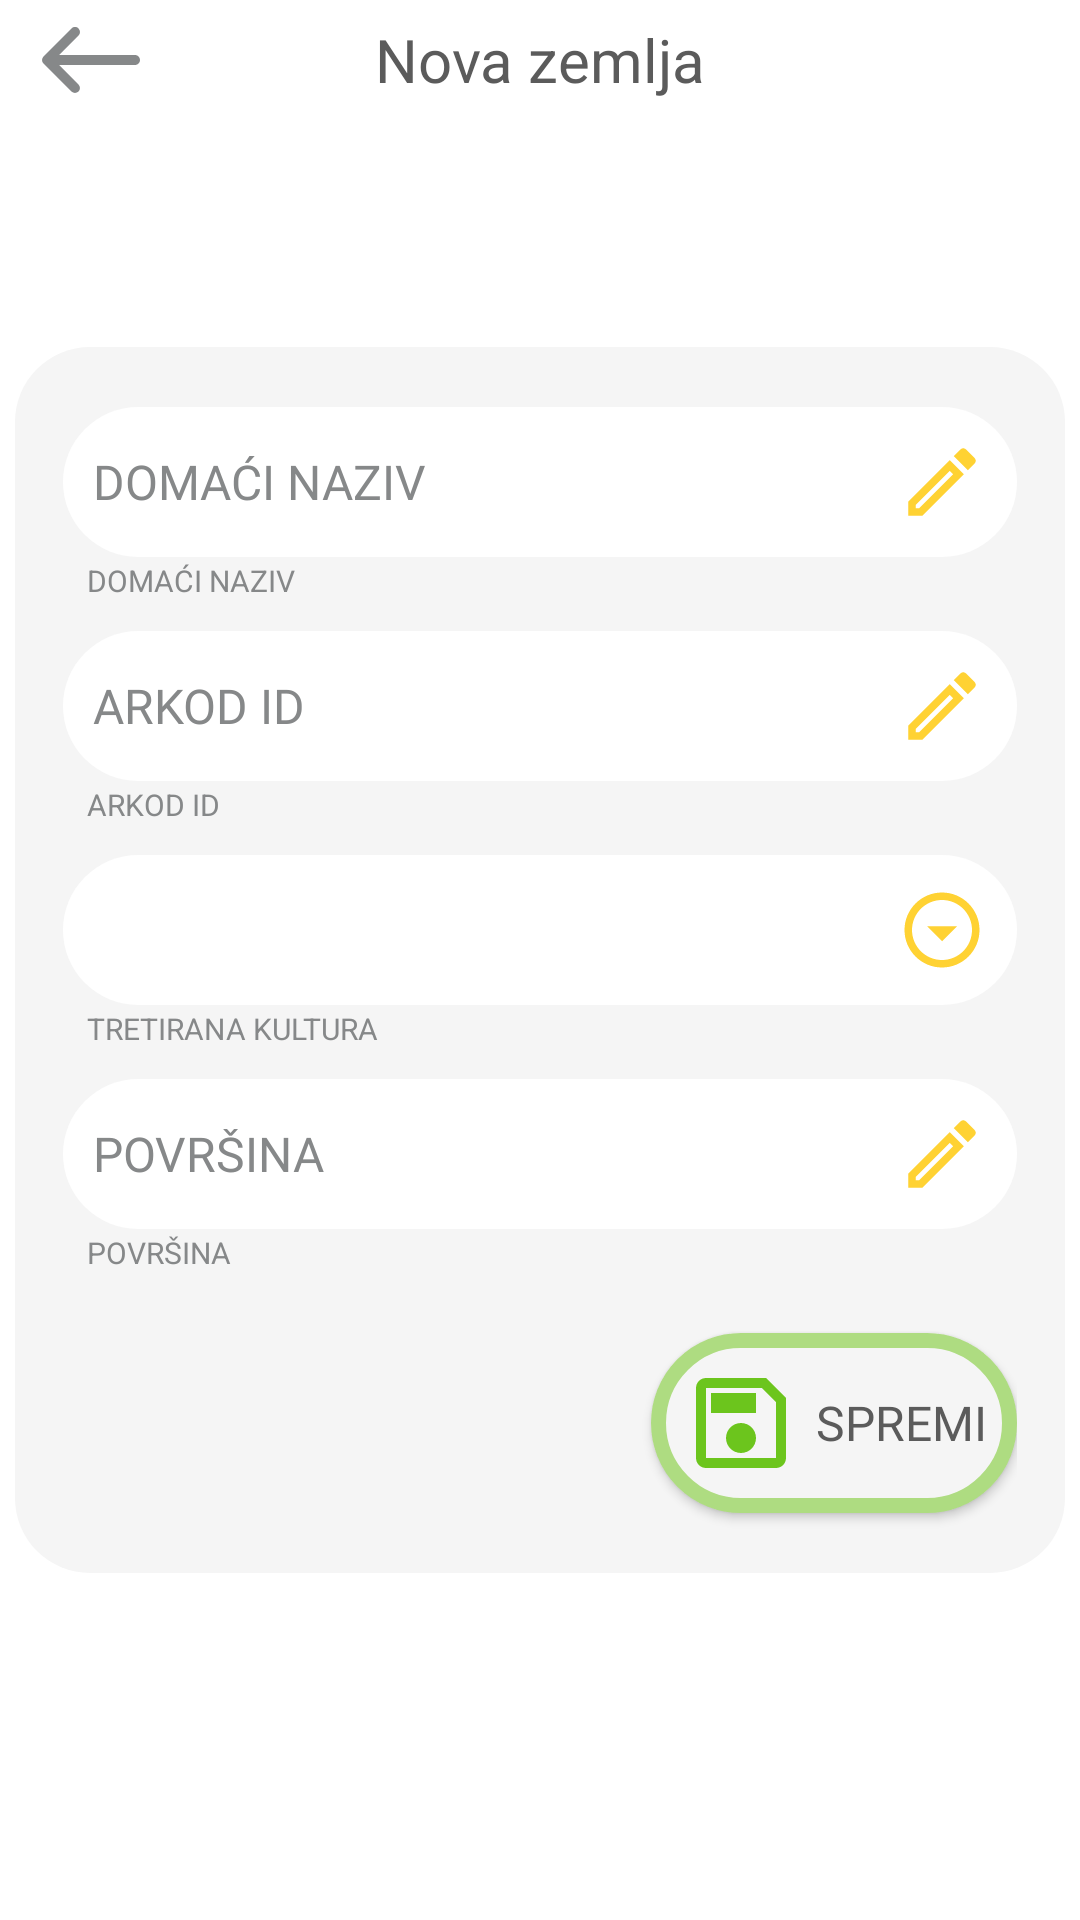

Write the Android layout XML for this screen, with the resource values it uses.
<!-- AndroidManifest.xml: application theme Theme.TestApp -->
<!-- res/layout/activity_novo_polje.xml -->
<?xml version="1.0" encoding="utf-8"?>

<RelativeLayout xmlns:android="http://schemas.android.com/apk/res/android"
    xmlns:tools="http://schemas.android.com/tools"
    android:layout_width="match_parent"
    android:layout_height="match_parent"
    xmlns:app="http://schemas.android.com/apk/res-auto"
    android:background="@drawable/backwheat"
    tools:context=".NovoPoljeActivity">


    <RelativeLayout
        android:id="@+id/linearLayoutTop"
        android:layout_width="match_parent"
        android:layout_height="wrap_content"
        android:layout_alignParentTop="true"
        android:layout_alignParentStart="true"
        >

        <TextView
            android:id="@+id/topDobrodosli"
            android:layout_width="wrap_content"
            android:layout_height="wrap_content"
            android:layout_centerInParent="true"
            android:text="Nova zemlja"
            android:textColor="@color/greyText"
            android:textSize="20sp" />

        <ImageButton
            android:onClick="backArrow"
            android:layout_width="wrap_content"
            android:layout_height="wrap_content"
            android:layout_alignParentStart="true"
            android:layout_centerVertical="true"
            android:layout_marginStart="10dp"
            android:backgroundTint="@color/iconGrey"
            android:background="@drawable/arrow" />
    </RelativeLayout>


    <androidx.constraintlayout.widget.ConstraintLayout
        android:layout_width="match_parent"
        android:layout_height="wrap_content"
        android:layout_centerInParent="true"
        android:layout_marginStart="5dp"
        android:layout_marginEnd="5dp"
        android:paddingStart="16dp"
        android:paddingEnd="16dp"
        android:background="@drawable/main_square">

        <LinearLayout
            android:id="@+id/linearLayout1"
            android:layout_width="match_parent"
            android:layout_height="wrap_content"
            android:layout_marginTop="20dp"

            android:orientation="vertical"
            app:layout_constraintStart_toStartOf="parent"
            app:layout_constraintTop_toTopOf="parent">

            <EditText
                android:id="@+id/nazivId"
                style="@style/Theme.glavni.evidencija"
                android:layout_width="match_parent"
                android:layout_height="wrap_content"
                android:hint="DOMAĆI NAZIV" />

            <TextView
                android:id="@+id/nazivTextView"
                android:layout_width="wrap_content"
                android:layout_height="wrap_content"
                style="@style/Theme.dole.evidencija"
                android:text="DOMAĆI NAZIV"
                 />
        </LinearLayout>

        <LinearLayout
            android:id="@+id/linearLayout2"
            android:layout_width="match_parent"
            android:layout_height="wrap_content"
            android:layout_marginTop="10dp"
            android:orientation="vertical"
            app:layout_constraintStart_toStartOf="parent"
            app:layout_constraintTop_toBottomOf="@id/linearLayout1">

            <EditText
                android:id="@+id/arkodId"
                style="@style/Theme.glavni.evidencija"
                android:layout_width="match_parent"
                android:layout_height="wrap_content"
                android:hint="ARKOD ID"

                android:inputType="text" />

            <TextView
                android:id="@+id/arkodTextView"
                android:layout_width="wrap_content"
                android:layout_height="wrap_content"
                android:text="ARKOD ID"
                style="@style/Theme.dole.evidencija"

                />
        </LinearLayout>

        <LinearLayout
            android:id="@+id/linearLayout3"
            android:layout_width="match_parent"
            android:layout_height="wrap_content"
            android:layout_marginTop="10dp"
            android:orientation="vertical"
            app:layout_constraintEnd_toEndOf="parent"
            app:layout_constraintStart_toStartOf="parent"
            app:layout_constraintTop_toBottomOf="@id/linearLayout2">

            <Spinner
                android:id="@+id/spinnerBiljka"
                android:layout_width="match_parent"
                android:layout_height="wrap_content"
                android:background="@drawable/style_spinner"
                android:spinnerMode="dropdown" />

            <TextView
                android:id="@+id/nazivPesticida"
                android:layout_width="wrap_content"
                android:layout_height="wrap_content"
                android:text="TRETIRANA KULTURA"
                style="@style/Theme.dole.evidencija"

                />

        </LinearLayout>

        <LinearLayout
            android:id="@+id/linearLayout4"
            android:layout_width="match_parent"
            android:layout_height="wrap_content"
            android:layout_marginTop="10dp"
            android:layout_marginBottom="20dp"
            android:orientation="vertical"
            app:layout_constraintBottom_toTopOf="@id/button"
            app:layout_constraintStart_toStartOf="parent"
            app:layout_constraintTop_toBottomOf="@id/linearLayout3">

            <EditText
                android:id="@+id/povrsinaId"
                style="@style/Theme.glavni.evidencija"
                android:layout_width="match_parent"
                android:layout_height="wrap_content"
                android:hint="POVRŠINA"
                android:inputType="number" />

            <TextView
                android:id="@+id/povrsinaTextView"
                android:layout_width="wrap_content"
                android:layout_height="wrap_content"
                android:text="POVRŠINA"
                style="@style/Theme.dole.evidencija"

                />
        </LinearLayout>

        <androidx.appcompat.widget.AppCompatButton
            android:id="@+id/button"
            android:layout_width="wrap_content"
            android:layout_height="wrap_content"
            android:layout_marginBottom="20dp"
            android:layout_marginTop="10dp"
            android:onClick="spremiClicked"
            style="@style/Theme.save.button"
            app:layout_constraintBottom_toBottomOf="parent"
            app:layout_constraintEnd_toEndOf="parent" />


    </androidx.constraintlayout.widget.ConstraintLayout>


</RelativeLayout>
<!-- resources referenced by this layout -->
<resources>
  <color name="greyText">#5B5B5B</color>
  <color name="iconGrey">#868889</color>
  <!-- drawable main_square (drawable) -->
  <?xml version="1.0" encoding="utf-8"?>
  
  <shape xmlns:android="http://schemas.android.com/apk/res/android"
  android:shape="rectangle">
      <solid android:color="@color/background"/>
      <corners android:radius="25dp"/>
  
  </shape>
  <style name="Theme.dole.evidencija" parent="">
      <item name="android:textSize">10sp</item>
       <item name="android:textColor">@color/iconGrey</item>
       <item name="android:layout_marginStart">8dp</item>
          <item name="android:layout_marginTop">1dp</item>
      </style>
  <style name="Theme.glavni.evidencija" parent="">
          <item name="android:background">@drawable/main_square</item>
          <item name="android:backgroundTint">@color/white</item>
          <item name="android:drawableEnd">@drawable/pen</item>
          <item name="android:textColor">@color/greyText</item>
          <item name="android:fontFamily">@font/poppinsregular</item>
          <item name="android:textSize">16sp</item>
          <item name="android:padding">10dp</item>
          <item name="android:textColorHint">@color/iconGrey</item>
      </style>
  <style name="Theme.save.button" parent="">
          <item name="android:background">@drawable/yellow_button</item>
          <item name="android:drawableStart">@drawable/save</item>
          <item name="android:fontFamily">@font/poppinsbold</item>
          <item name="android:padding">10dp</item>
          <item name="android:text">SPREMI</item>
          <item name="android:drawablePadding">5dp</item>
          <item name="android:textColor">@color/greyText</item>
          <item name="android:textSize">16sp</item>
      </style>
  <color name="background">#F5F5F5</color>
  <color name="white">#FFFFFFFF</color>
  <!-- drawable drop_down (drawable) -->
  <vector android:height="30dp" android:tint="#FFD233"
      android:viewportHeight="24" android:viewportWidth="24"
      android:width="30dp" xmlns:android="http://schemas.android.com/apk/res/android">
      <path android:fillColor="@android:color/white" android:pathData="M12,4c4.41,0 8,3.59 8,8s-3.59,8 -8,8 -8,-3.59 -8,-8 3.59,-8 8,-8m0,-2C6.48,2 2,6.48 2,12s4.48,10 10,10 10,-4.48 10,-10S17.52,2 12,2zM12,15l-4,-4h8z"/>
  </vector>
  <!-- drawable pen (drawable) -->
  <vector android:height="30dp" android:tint="#FFD233"
      android:viewportHeight="24" android:viewportWidth="24"
      android:width="30dp" xmlns:android="http://schemas.android.com/apk/res/android">
      <path android:fillColor="@android:color/white" android:pathData="M14.06,9.02l0.92,0.92L5.92,19L5,19v-0.92l9.06,-9.06M17.66,3c-0.25,0 -0.51,0.1 -0.7,0.29l-1.83,1.83 3.75,3.75 1.83,-1.83c0.39,-0.39 0.39,-1.02 0,-1.41l-2.34,-2.34c-0.2,-0.2 -0.45,-0.29 -0.71,-0.29zM14.06,6.19L3,17.25L3,21h3.75L17.81,9.94l-3.75,-3.75z"/>
  </vector>
  <!-- drawable yellow_button (drawable) -->
  <?xml version="1.0" encoding="utf-8"?>
  
  <layer-list xmlns:android="http://schemas.android.com/apk/res/android">
      <item>
          <shape android:shape="rectangle">
              <solid android:color="@color/background"/>
              <stroke android:color="@color/greenLight"
                  android:width="5dp"/>
              <corners android:radius="35dp"/>
          </shape>
      </item>
  </layer-list>
  <!-- drawable save (drawable) -->
  <vector android:height="40dp" android:tint="@color/greenDark"
      android:viewportHeight="24" android:viewportWidth="24"
      android:width="40dp" xmlns:android="http://schemas.android.com/apk/res/android">
      <path android:fillColor="@android:color/white" android:pathData="M17,3L5,3c-1.11,0 -2,0.9 -2,2v14c0,1.1 0.89,2 2,2h14c1.1,0 2,-0.9 2,-2L21,7l-4,-4zM19,19L5,19L5,5h11.17L19,7.83L19,19zM12,12c-1.66,0 -3,1.34 -3,3s1.34,3 3,3 3,-1.34 3,-3 -1.34,-3 -3,-3zM6,6h9v4L6,10z"/>
  </vector>
  <color name="greenDark">#6CC51D</color>
  <color name="greenLight">#AEDC81</color>
  <color name="iconYellow">#FFD233</color>
</resources>
